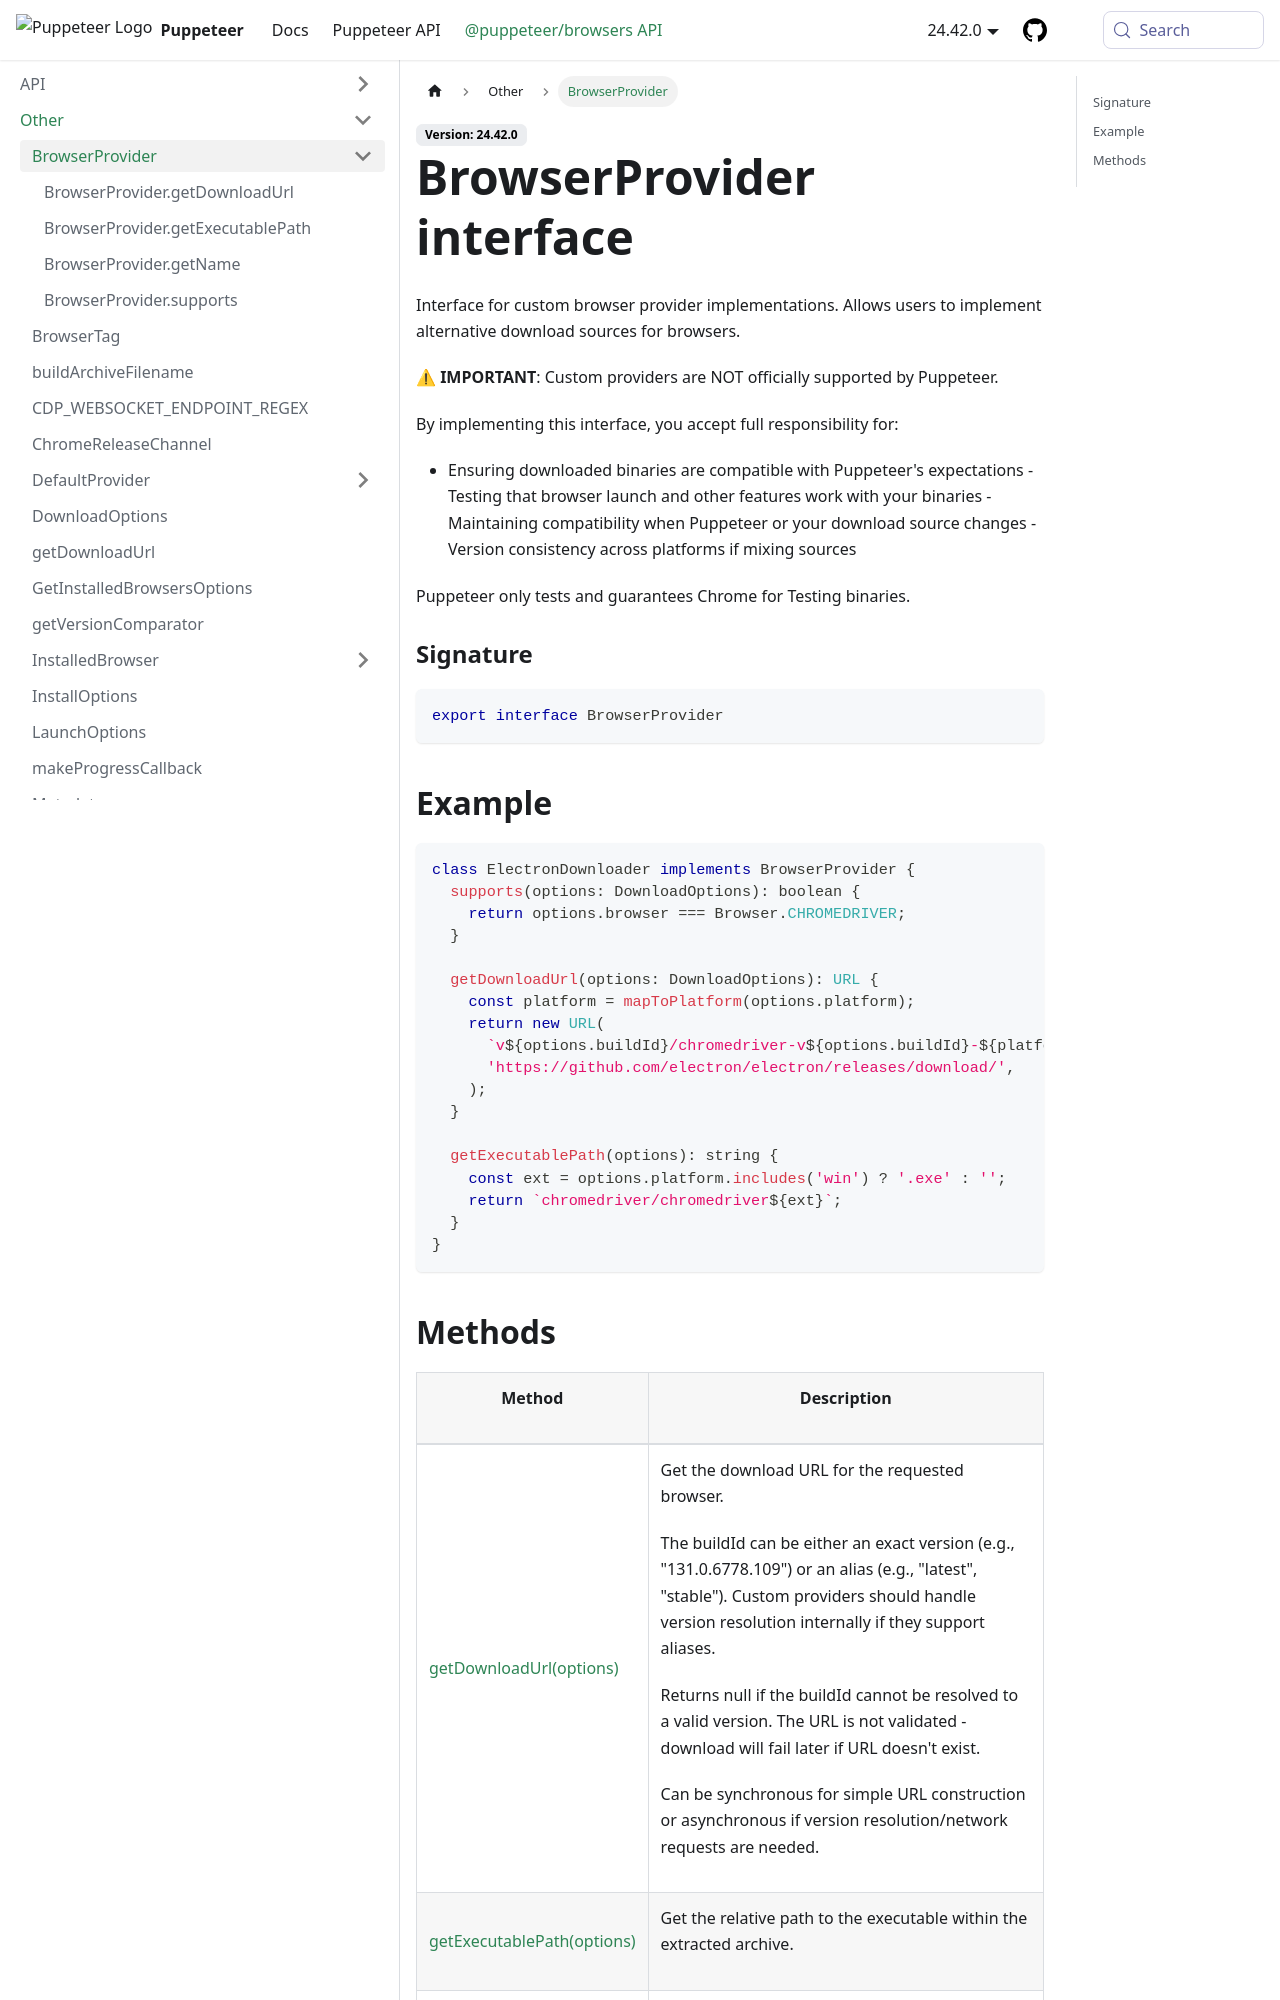

repository: fernandoesteban2408-ux/fernandoesteban2408-gmail.com · page: browsers-api/browsers.browserprovider.html · generator: docusaurus

---
sidebar_label: BrowserProvider
---

# BrowserProvider interface

Interface for custom browser provider implementations. Allows users to implement alternative download sources for browsers.

⚠ **IMPORTANT**: Custom providers are NOT officially supported by Puppeteer.

By implementing this interface, you accept full responsibility for:

- Ensuring downloaded binaries are compatible with Puppeteer's expectations - Testing that browser launch and other features work with your binaries - Maintaining compatibility when Puppeteer or your download source changes - Version consistency across platforms if mixing sources

Puppeteer only tests and guarantees Chrome for Testing binaries.

### Signature

```typescript
export interface BrowserProvider
```

## Example

```typescript
class ElectronDownloader implements BrowserProvider {
  supports(options: DownloadOptions): boolean {
    return options.browser === Browser.CHROMEDRIVER;
  }

  getDownloadUrl(options: DownloadOptions): URL {
    const platform = mapToPlatform(options.platform);
    return new URL(
      `v${options.buildId}/chromedriver-v${options.buildId}-${platform}.zip`,
      'https://github.com/electron/electron/releases/download/',
    );
  }

  getExecutablePath(options): string {
    const ext = options.platform.includes('win') ? '.exe' : '';
    return `chromedriver/chromedriver${ext}`;
  }
}
```
